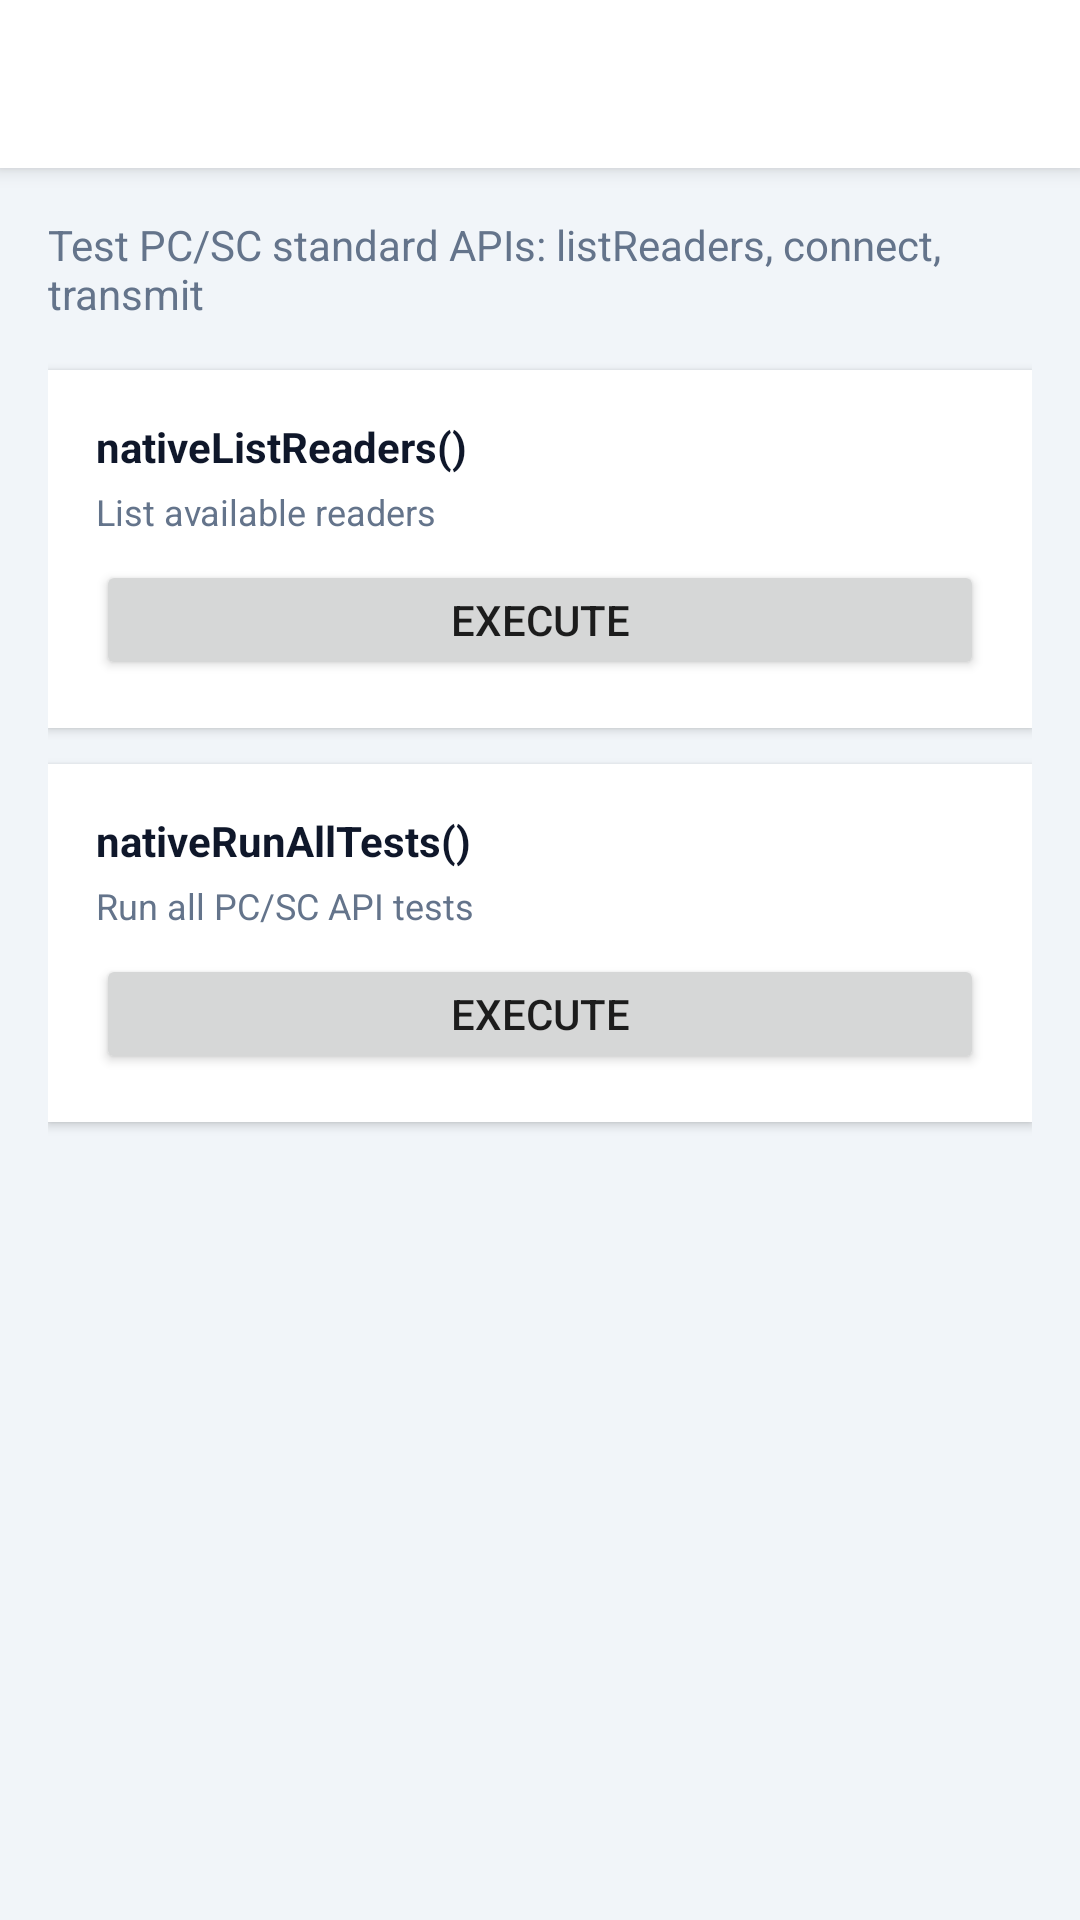

Android layout source for this screen:
<!-- AndroidManifest.xml: application theme Theme.FTReaderPCSC -->
<!-- res/layout/activity_pcsc_test.xml -->
<?xml version="1.0" encoding="utf-8"?>

<LinearLayout xmlns:android="http://schemas.android.com/apk/res/android"
    xmlns:tools="http://schemas.android.com/tools"
    android:layout_width="match_parent"
    android:layout_height="match_parent"
    android:orientation="vertical"
    android:background="@color/surface_variant">

    <androidx.appcompat.widget.Toolbar
        android:id="@+id/toolbar"
        android:layout_width="match_parent"
        android:layout_height="?attr/actionBarSize"
        android:background="@color/surface"
        android:elevation="4dp" />

    <ScrollView
        android:layout_width="match_parent"
        android:layout_height="match_parent"
        android:fillViewport="true"
        android:padding="16dp">

        <LinearLayout
            android:layout_width="match_parent"
            android:layout_height="wrap_content"
            android:orientation="vertical">

            <TextView
                android:layout_width="match_parent"
                android:layout_height="wrap_content"
                android:text="@string/pcsc_test_desc"
                android:textSize="14sp"
                android:textColor="@color/on_surface_variant"
                android:layout_marginBottom="16dp" />

            
            <LinearLayout
                android:layout_width="match_parent"
                android:layout_height="wrap_content"
                android:orientation="vertical"
                android:background="@color/surface"
                android:padding="16dp"
                android:layout_marginBottom="12dp"
                android:elevation="2dp">
                <TextView android:layout_width="match_parent" android:layout_height="wrap_content"
                    android:text="nativeListReaders()" android:textSize="14sp" android:textStyle="bold" android:textColor="@color/on_surface" />
                <TextView android:layout_width="match_parent" android:layout_height="wrap_content"
                    android:layout_marginTop="4dp" android:text="List available readers"
                    android:textSize="12sp" android:textColor="@color/on_surface_variant" />
                <Button android:id="@+id/btn_list_readers" android:layout_width="match_parent" android:layout_height="40dp"
                    android:layout_marginTop="8dp" android:text="@string/api_btn_execute" />
                <TextView android:id="@+id/result_list_readers" android:layout_width="match_parent" android:layout_height="wrap_content"
                    android:layout_marginTop="8dp" android:minHeight="40dp" android:background="@color/surface_variant"
                    android:padding="8dp" android:fontFamily="monospace" android:textSize="11sp"
                    android:visibility="gone" android:textColor="@color/on_surface" />
            </LinearLayout>

            
            <LinearLayout
                android:layout_width="match_parent"
                android:layout_height="wrap_content"
                android:orientation="vertical"
                android:background="@color/surface"
                android:padding="16dp"
                android:layout_marginBottom="12dp"
                android:elevation="2dp">
                <TextView android:layout_width="match_parent" android:layout_height="wrap_content"
                    android:text="nativeRunAllTests()" android:textSize="14sp" android:textStyle="bold" android:textColor="@color/on_surface" />
                <TextView android:layout_width="match_parent" android:layout_height="wrap_content"
                    android:layout_marginTop="4dp" android:text="Run all PC/SC API tests"
                    android:textSize="12sp" android:textColor="@color/on_surface_variant" />
                <Button android:id="@+id/btn_run_tests" android:layout_width="match_parent" android:layout_height="40dp"
                    android:layout_marginTop="8dp" android:text="@string/api_btn_execute" />
                <TextView android:id="@+id/result_run_tests" android:layout_width="match_parent" android:layout_height="wrap_content"
                    android:layout_marginTop="8dp" android:minHeight="80dp" android:background="@color/surface_variant"
                    android:padding="8dp" android:fontFamily="monospace" android:textSize="11sp"
                    android:visibility="gone" android:textColor="@color/on_surface" />
            </LinearLayout>
        </LinearLayout>
    </ScrollView>
</LinearLayout>
<!-- resources referenced by this layout -->
<resources>
  <color name="on_surface">#0F172A</color>
  <color name="on_surface_variant">#64748B</color>
  <color name="surface">#FFFFFF</color>
  <color name="surface_variant">#F1F5F9</color>
  <string name="api_btn_execute">Execute</string>
  <string name="pcsc_test_desc">Test PC/SC standard APIs: listReaders, connect, transmit</string>
  <style name="Theme.FTReaderPCSC" parent="Theme.AppCompat.Light.NoActionBar">
          <item name="colorPrimary">@color/primary</item>
          <item name="colorPrimaryDark">@color/primary_dark</item>
          <item name="colorAccent">@color/accent</item>
          <item name="android:windowBackground">@color/surface_variant</item>
          <item name="android:statusBarColor">@color/primary_dark</item>
          <item name="android:navigationBarColor">@color/surface</item>
      </style>
  <color name="primary">#2563EB</color>
  <color name="primary_dark">#1D4ED8</color>
  <color name="accent">#0EA5E9</color>
</resources>
